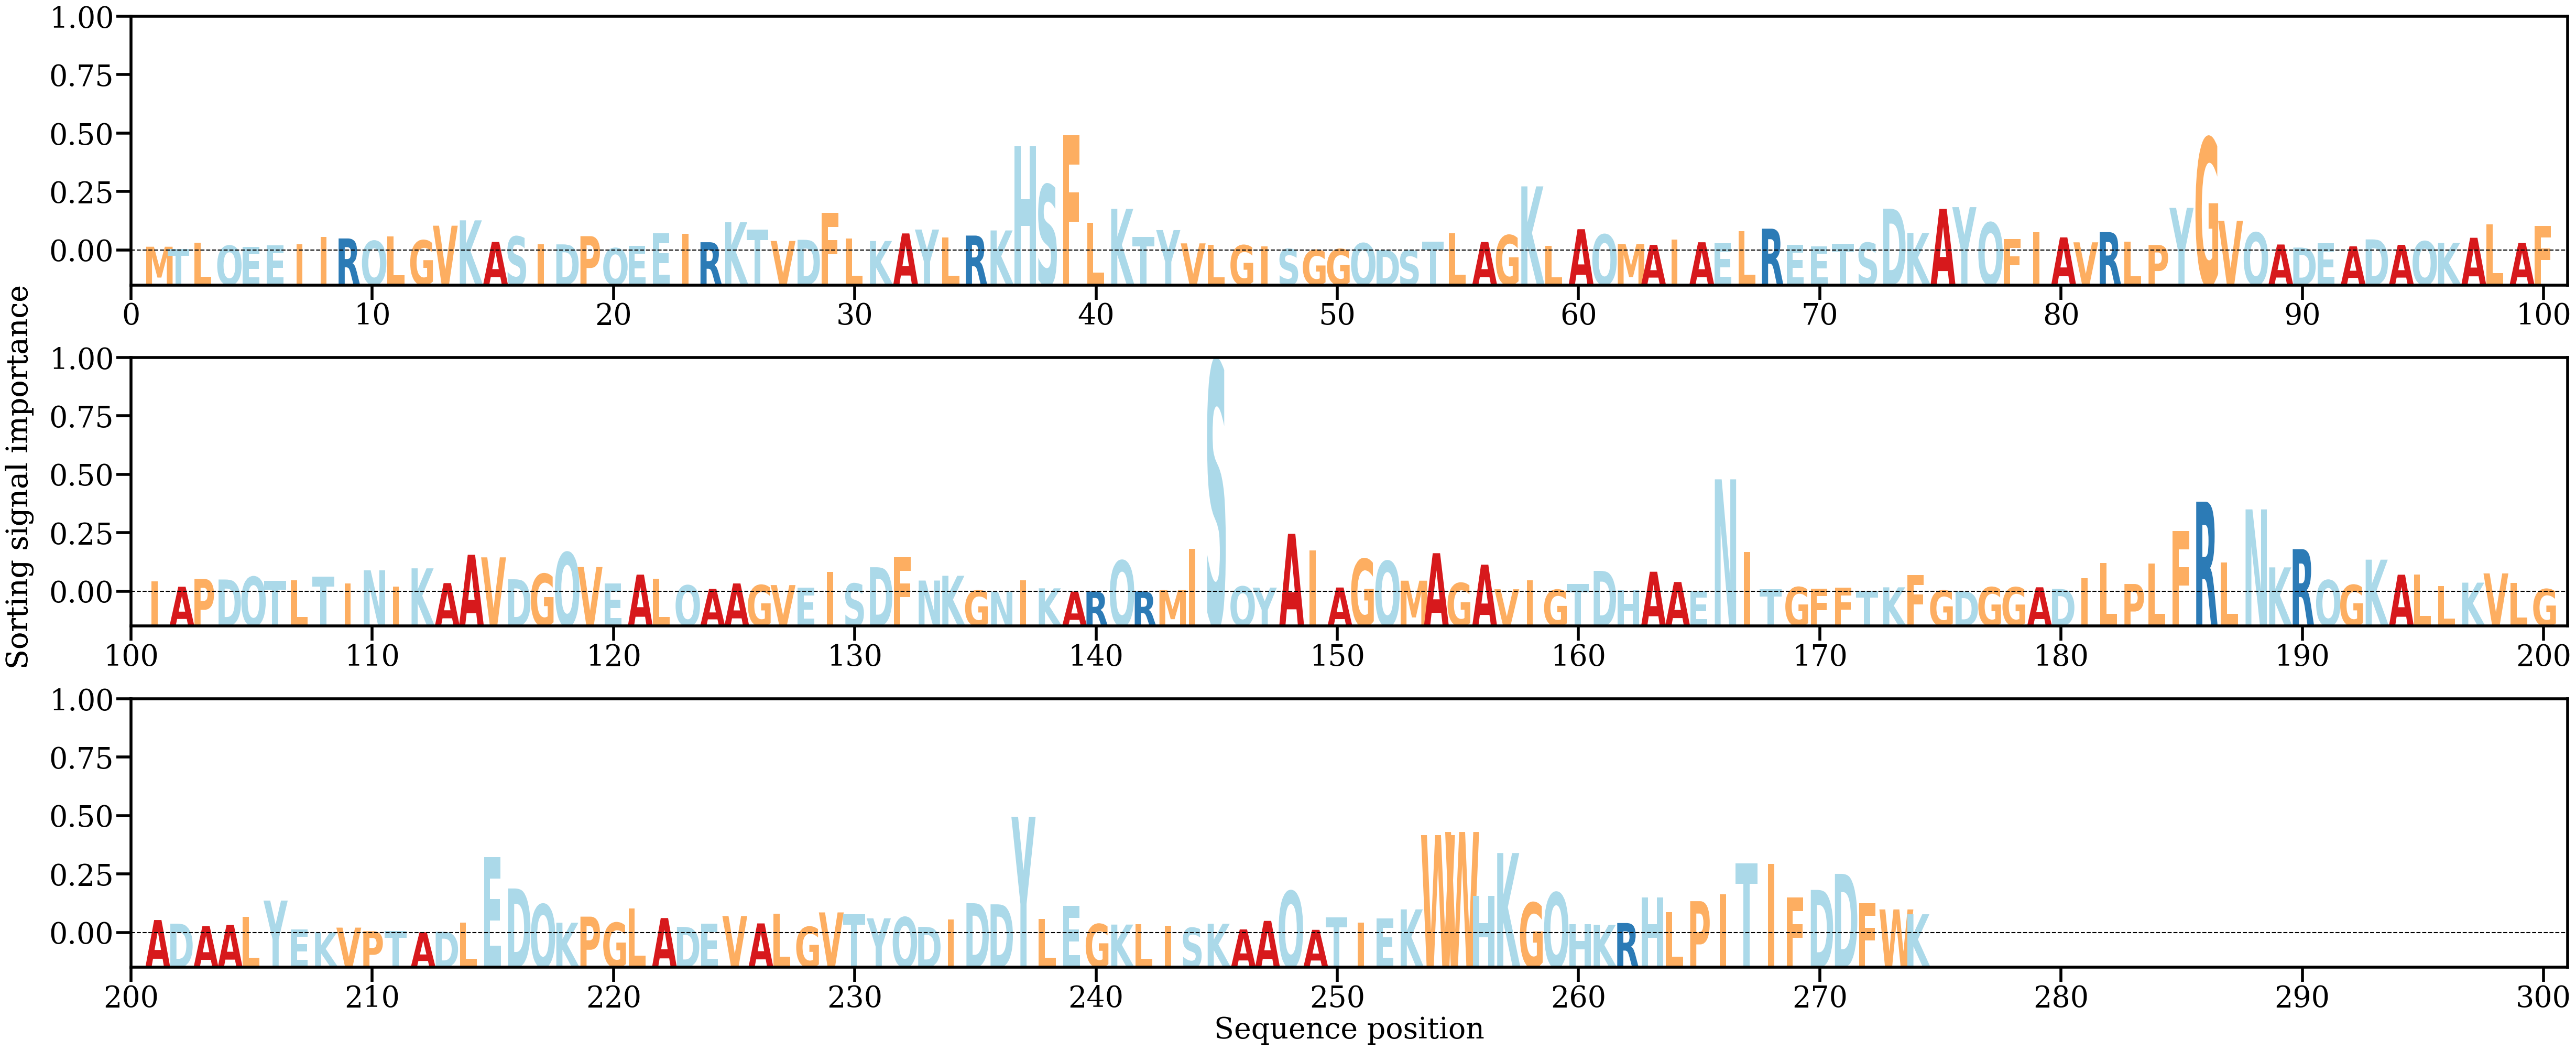

The data file committed next to this chart (first rows):
AA, Alpha
M, [0.00070683]
T, [0.00030121]
L, [0.00147438]
Q, [0.00090425]
E, [0.00072378]
E, [0.00098632]
I, [0.00120549]
I, [0.00252149]
R, [0.00223251]
Q, [0.00178028]
L, [0.0026121]
G, [0.00188497]
V, [0.00457696]
K, [0.00556667]
A, [0.00158618]
S, [0.00259807]
I, [0.00112487]
D, [0.00114318]
P, [0.00265403]
Q, [0.00044629]
E, [0.00083715]
E, [0.00315589]
I, [0.00308792]
R, [0.00153889]
K, [0.0052097]
T, [0.0039009]
V, [0.00177071]
D, [0.00198599]
F, [0.00697229]
L, [0.00220463]
K, [0.00176852]
A, [0.00315683]
Y, [0.00387312]
L, [0.00242711]
R, [0.00276256]
K, [0.00370636]
H, [0.01921845]
S, [0.01212133]
F, [0.02121252]
L, [0.0050952]
K, [0.00766805]
T, [0.00254634]
Y, [0.00377049]
V, [0.00132664]
L, [0.00103516]
G, [0.00098626]
I, [0.00072967]
S, [0.00027401]
G, [0.00011864]
G, [0.00027218]
Q, [0.00136037]
D, [8.634744e-05]
S, [5.4859505e-05]
T, [0.00165692]
L, [0.00322812]
A, [0.00157755]
G, [0.00283022]
K, [0.01182009]
L, [0.00083939]
A, [0.00393652]
... 214 more rows
